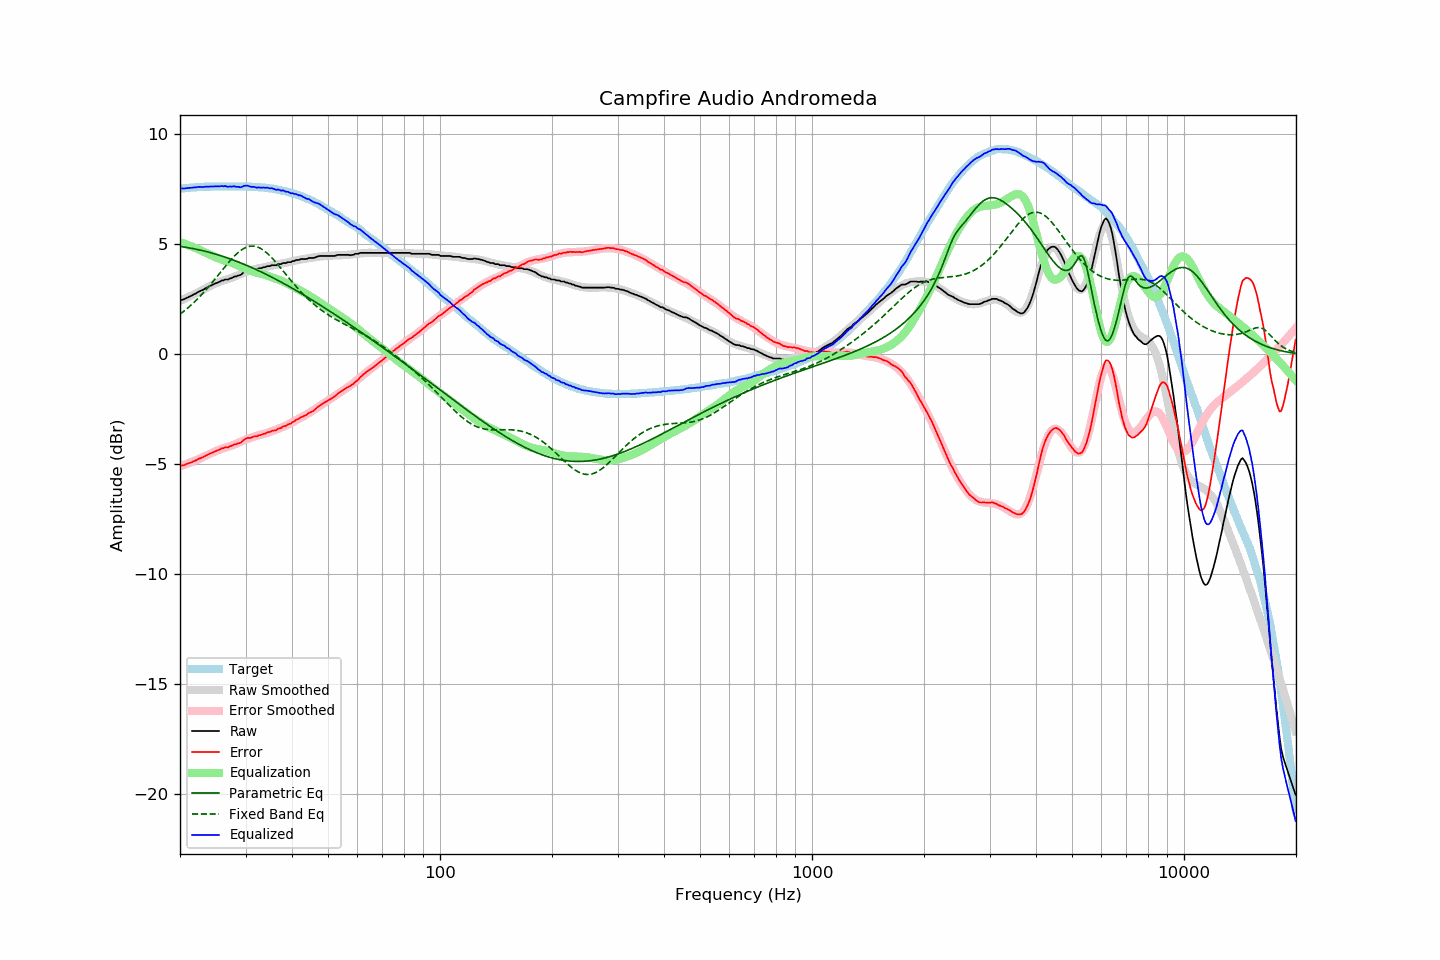

The data file committed next to this chart (first rows):
frequency, raw, error, smoothed, error_smoothed, equalization, parametric_eq, fixed_band_eq, equalized_raw, equalized_smoothed, target
20.00, 2.44, -5.08, 2.42, -5.10, 5.10, 4.90, 1.82, 7.53, 7.52, 7.52
20.20, 2.47, -5.06, 2.46, -5.07, 5.07, 4.89, 1.88, 7.54, 7.53, 7.53
20.40, 2.49, -5.05, 2.49, -5.05, 5.05, 4.88, 1.93, 7.53, 7.54, 7.54
20.61, 2.52, -5.03, 2.53, -5.02, 5.02, 4.87, 1.99, 7.54, 7.55, 7.55
20.81, 2.56, -4.99, 2.56, -4.99, 4.99, 4.86, 2.05, 7.55, 7.55, 7.55
21.02, 2.59, -4.97, 2.60, -4.97, 4.97, 4.84, 2.11, 7.55, 7.56, 7.56
21.23, 2.63, -4.94, 2.63, -4.94, 4.94, 4.83, 2.17, 7.56, 7.57, 7.57
21.44, 2.66, -4.92, 2.67, -4.91, 4.91, 4.82, 2.24, 7.57, 7.57, 7.58
21.66, 2.70, -4.88, 2.70, -4.88, 4.88, 4.80, 2.31, 7.58, 7.58, 7.58
21.87, 2.74, -4.85, 2.74, -4.85, 4.85, 4.79, 2.38, 7.59, 7.59, 7.59
22.09, 2.77, -4.82, 2.77, -4.82, 4.82, 4.77, 2.45, 7.59, 7.59, 7.59
22.31, 2.82, -4.78, 2.81, -4.79, 4.79, 4.76, 2.52, 7.60, 7.60, 7.60
22.54, 2.86, -4.74, 2.85, -4.75, 4.75, 4.74, 2.60, 7.61, 7.60, 7.60
22.76, 2.89, -4.72, 2.89, -4.72, 4.72, 4.73, 2.67, 7.60, 7.61, 7.61
22.99, 2.92, -4.69, 2.93, -4.68, 4.68, 4.71, 2.75, 7.60, 7.61, 7.61
23.22, 2.96, -4.65, 2.96, -4.65, 4.65, 4.69, 2.83, 7.61, 7.61, 7.61
23.45, 3.01, -4.61, 3.00, -4.61, 4.61, 4.67, 2.91, 7.62, 7.62, 7.62
23.69, 3.04, -4.58, 3.04, -4.58, 4.58, 4.66, 3.00, 7.62, 7.62, 7.62
23.92, 3.08, -4.54, 3.08, -4.54, 4.54, 4.64, 3.08, 7.62, 7.62, 7.62
24.16, 3.12, -4.50, 3.12, -4.51, 4.51, 4.62, 3.17, 7.63, 7.62, 7.62
24.40, 3.15, -4.48, 3.15, -4.47, 4.47, 4.60, 3.26, 7.62, 7.62, 7.63
24.65, 3.19, -4.44, 3.18, -4.44, 4.44, 4.58, 3.34, 7.63, 7.63, 7.63
24.89, 3.22, -4.41, 3.22, -4.41, 4.41, 4.55, 3.43, 7.63, 7.63, 7.63
25.14, 3.25, -4.38, 3.25, -4.38, 4.38, 4.53, 3.53, 7.63, 7.63, 7.63
25.39, 3.28, -4.35, 3.28, -4.35, 4.35, 4.51, 3.62, 7.63, 7.63, 7.63
25.65, 3.31, -4.32, 3.30, -4.33, 4.33, 4.49, 3.71, 7.63, 7.63, 7.63
25.91, 3.36, -4.27, 3.33, -4.30, 4.30, 4.46, 3.80, 7.66, 7.63, 7.63
26.16, 3.36, -4.27, 3.36, -4.27, 4.27, 4.44, 3.89, 7.63, 7.63, 7.63
26.43, 3.40, -4.23, 3.38, -4.25, 4.25, 4.41, 3.98, 7.65, 7.63, 7.63
26.69, 3.40, -4.23, 3.40, -4.23, 4.23, 4.39, 4.07, 7.63, 7.63, 7.63
26.96, 3.40, -4.23, 3.42, -4.21, 4.21, 4.36, 4.16, 7.61, 7.63, 7.63
27.23, 3.45, -4.18, 3.44, -4.19, 4.19, 4.34, 4.24, 7.63, 7.63, 7.63
27.50, 3.46, -4.17, 3.47, -4.16, 4.16, 4.31, 4.32, 7.62, 7.63, 7.63
27.77, 3.50, -4.13, 3.50, -4.13, 4.13, 4.29, 4.40, 7.63, 7.63, 7.63
28.05, 3.54, -4.09, 3.53, -4.10, 4.10, 4.26, 4.48, 7.64, 7.63, 7.63
28.33, 3.54, -4.09, 3.56, -4.07, 4.07, 4.23, 4.55, 7.61, 7.63, 7.63
28.62, 3.58, -4.05, 3.59, -4.04, 4.04, 4.20, 4.61, 7.62, 7.63, 7.63
28.90, 3.59, -4.04, 3.62, -4.01, 4.01, 4.17, 4.67, 7.59, 7.63, 7.63
29.19, 3.62, -4.01, 3.65, -3.98, 3.98, 4.14, 4.73, 7.59, 7.63, 7.63
29.48, 3.69, -3.94, 3.69, -3.94, 3.94, 4.11, 4.78, 7.63, 7.63, 7.63
29.78, 3.75, -3.88, 3.72, -3.91, 3.91, 4.08, 4.82, 7.66, 7.63, 7.63
30.08, 3.79, -3.84, 3.75, -3.88, 3.88, 4.05, 4.85, 7.66, 7.62, 7.63
30.38, 3.82, -3.80, 3.77, -3.85, 3.85, 4.02, 4.88, 7.67, 7.62, 7.62
30.68, 3.82, -3.80, 3.80, -3.82, 3.82, 3.99, 4.90, 7.64, 7.62, 7.62
30.99, 3.82, -3.80, 3.82, -3.80, 3.80, 3.96, 4.91, 7.61, 7.62, 7.62
31.30, 3.84, -3.77, 3.84, -3.77, 3.77, 3.93, 4.92, 7.61, 7.61, 7.61
31.61, 3.87, -3.74, 3.86, -3.75, 3.75, 3.89, 4.91, 7.61, 7.61, 7.61
31.93, 3.87, -3.73, 3.88, -3.72, 3.72, 3.86, 4.90, 7.59, 7.60, 7.60
32.24, 3.87, -3.73, 3.90, -3.70, 3.70, 3.83, 4.88, 7.57, 7.60, 7.60
32.57, 3.91, -3.68, 3.91, -3.68, 3.68, 3.79, 4.85, 7.59, 7.59, 7.59
32.89, 3.91, -3.68, 3.92, -3.67, 3.67, 3.76, 4.81, 7.57, 7.59, 7.59
33.22, 3.93, -3.65, 3.93, -3.65, 3.65, 3.72, 4.77, 7.57, 7.58, 7.58
33.55, 3.96, -3.62, 3.95, -3.63, 3.63, 3.69, 4.72, 7.58, 7.57, 7.58
33.89, 3.96, -3.61, 3.96, -3.60, 3.60, 3.65, 4.67, 7.56, 7.57, 7.57
34.23, 4.00, -3.56, 3.98, -3.58, 3.58, 3.62, 4.60, 7.58, 7.56, 7.56
34.57, 4.01, -3.54, 4.00, -3.55, 3.55, 3.58, 4.54, 7.56, 7.55, 7.55
34.92, 4.01, -3.53, 4.01, -3.53, 3.53, 3.54, 4.47, 7.54, 7.54, 7.54
35.27, 4.05, -3.49, 4.03, -3.50, 3.50, 3.51, 4.39, 7.55, 7.53, 7.54
35.62, 4.05, -3.47, 4.04, -3.48, 3.48, 3.47, 4.31, 7.52, 7.52, 7.52
35.97, 4.05, -3.46, 4.06, -3.45, 3.45, 3.43, 4.23, 7.50, 7.51, 7.51
... 635 more rows
